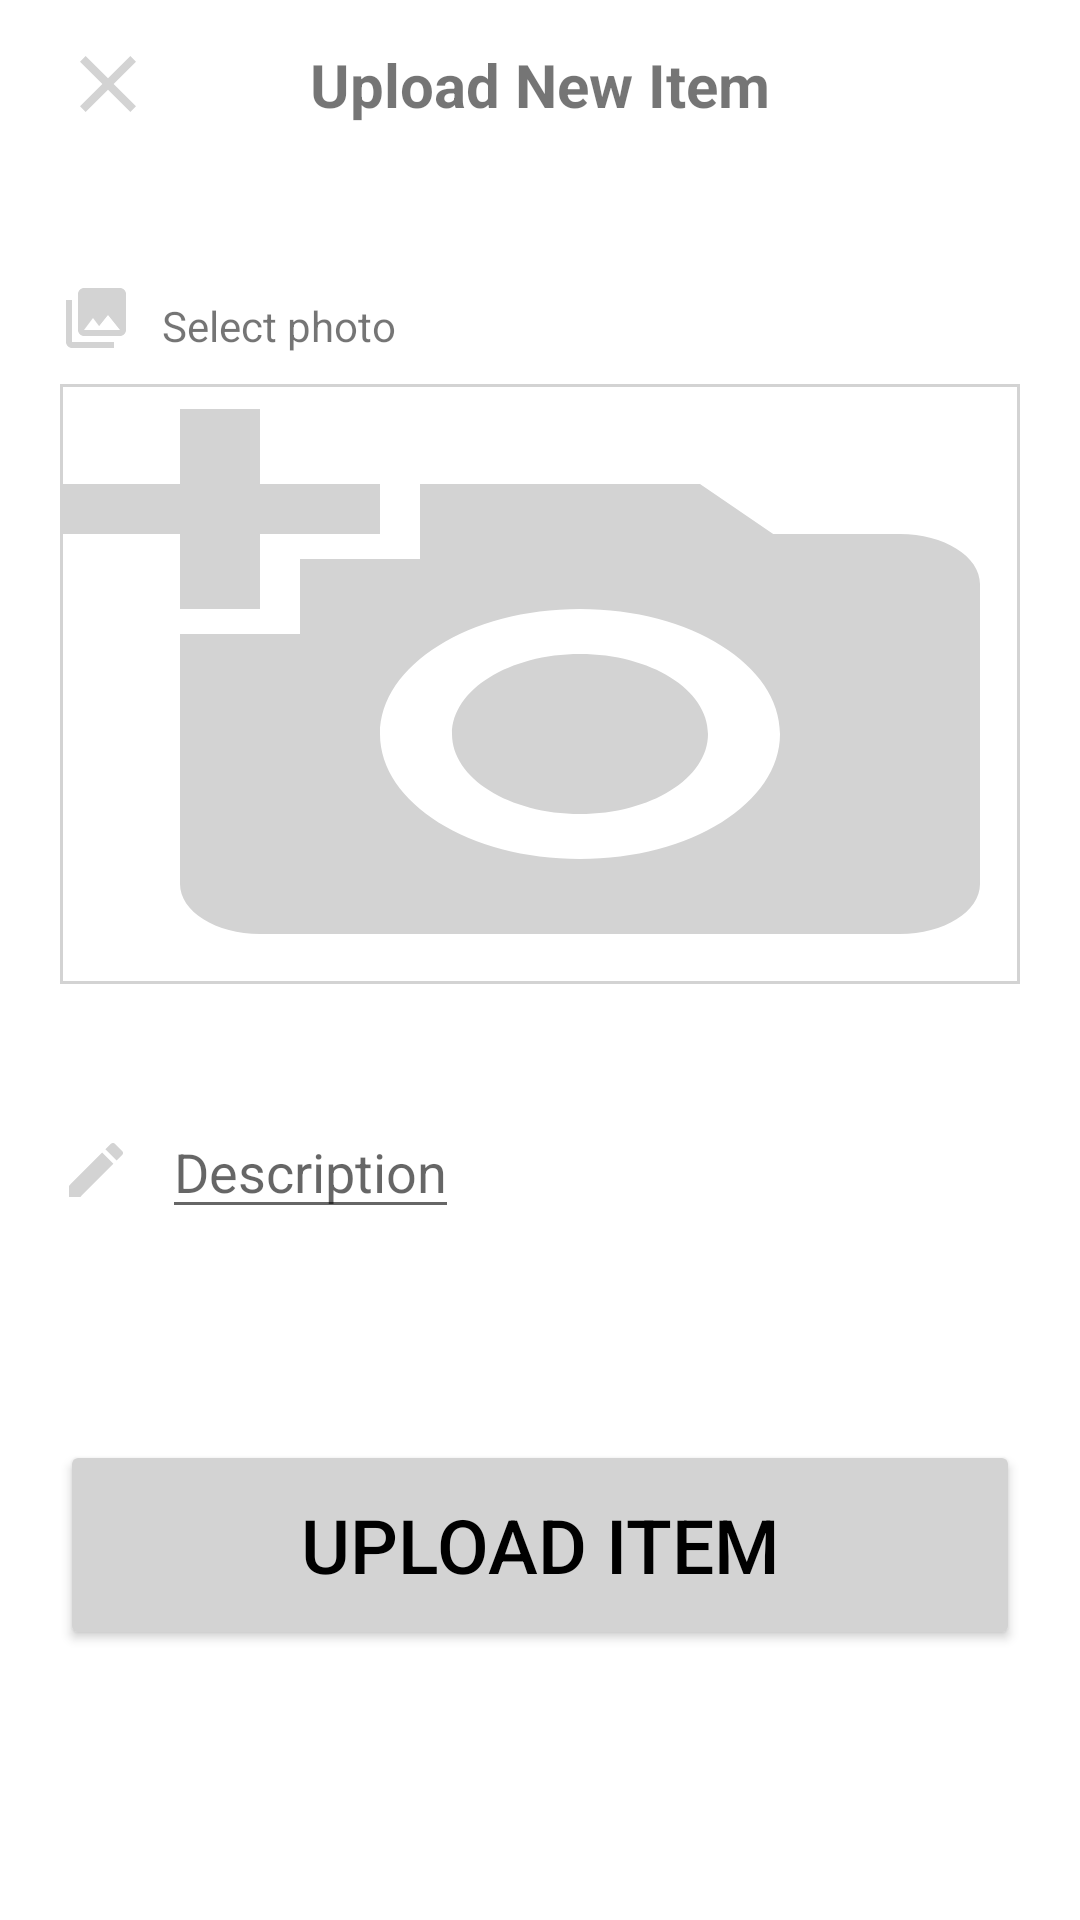

Write the Android layout XML for this screen, with the resource values it uses.
<!-- AndroidManifest.xml: application theme Theme.Rentee -->
<!-- res/layout/fragment_upload_new_item.xml -->
<layout xmlns:android="http://schemas.android.com/apk/res/android"
    xmlns:app="http://schemas.android.com/apk/res-auto"
    xmlns:tools="http://schemas.android.com/tools">

    <data>

        <variable
            name="viewmodel"
            type="com.example.rentee.ui.uploadedItems.UploadNewItemViewModel" />

    </data>

    <androidx.constraintlayout.widget.ConstraintLayout
        android:layout_width="match_parent"
        android:layout_height="match_parent">

        <ImageView
            android:id="@+id/iv_close"
            android:layout_width="wrap_content"
            android:layout_height="wrap_content"
            android:layout_marginTop="12dp"
            android:src="@drawable/ic_baseline_close_32"
            app:layout_constraintStart_toStartOf="@id/guideline_start"
            app:layout_constraintTop_toTopOf="parent" />

        <TextView
            android:id="@+id/tv_upload_new_item_title"
            android:layout_width="wrap_content"
            android:layout_height="wrap_content"
            android:text="@string/upload_new_item_title"
            app:layout_constraintStart_toStartOf="parent"
            app:layout_constraintTop_toTopOf="@id/iv_close"
            app:layout_constraintEnd_toEndOf="parent"
            android:textStyle="bold"
            android:textSize="20sp"
            app:layout_constraintBottom_toBottomOf="@+id/iv_close"/>

        <ImageView
            android:id="@+id/iv_picture_icon"
            android:layout_width="wrap_content"
            android:layout_height="wrap_content"
            android:layout_marginTop="50dp"
            android:src="@drawable/ic_baseline_photo_library_24"
            app:layout_constraintTop_toBottomOf="@+id/iv_close"
            app:layout_constraintStart_toStartOf="@+id/guideline_start"/>

        <TextView
            android:layout_width="wrap_content"
            android:layout_height="wrap_content"
            app:layout_constraintStart_toEndOf="@+id/iv_picture_icon"
            app:layout_constraintBottom_toBottomOf="@id/iv_picture_icon"
            android:text="@string/select_photo"
            android:layout_marginStart="10dp"/>

        <ImageView
            android:id="@+id/iv_item_image"
            android:layout_width="0dp"
            android:background="@drawable/rectangle_shape"
            android:layout_height="200dp"
            android:layout_marginTop="10dp"
            android:src="@drawable/ic_baseline_add_a_photo_24"
            android:adjustViewBounds="true"
            android:scaleType="fitXY"
            app:layout_constraintTop_toBottomOf="@+id/iv_picture_icon"
            app:layout_constraintEnd_toStartOf="@id/guideline_end"
            app:layout_constraintStart_toStartOf="@+id/guideline_start"/>

        <ImageView
            android:id="@+id/iv_description_icon"
            android:layout_width="wrap_content"
            android:layout_height="wrap_content"
            android:layout_marginTop="50dp"
            android:src="@drawable/ic_baseline_create_24"
            app:layout_constraintTop_toBottomOf="@+id/iv_item_image"
            app:layout_constraintStart_toStartOf="@+id/guideline_start"/>

        <EditText
            android:id="@+id/et_description"
            android:layout_width="wrap_content"
            android:layout_height="wrap_content"
            app:layout_constraintStart_toEndOf="@+id/iv_description_icon"
            app:layout_constraintBottom_toBottomOf="@id/iv_description_icon"
            app:layout_constraintTop_toTopOf="@id/iv_description_icon"
            android:hint="@string/item_description"
            android:layout_marginBottom="2dp"
            android:layout_marginStart="10dp"/>

        <ProgressBar
            android:id="@+id/spinner"
            android:visibility="gone"
            android:layout_width="wrap_content"
            android:layout_height="wrap_content"
            android:layout_marginBottom="16dp"
            android:layout_marginEnd="16dp"
            app:layout_constraintStart_toStartOf="parent"
            app:layout_constraintEnd_toEndOf="parent"
            app:layout_constraintBottom_toTopOf="@+id/btn_upload_item"/>

        <Button
            android:id="@+id/btn_upload_item"
            android:layout_width="0dp"
            android:layout_height="70dp"
            android:layout_marginBottom="90dp"
            android:text="@string/upload_item"
            android:textAlignment="center"
            android:textColor="@color/black"
            android:textSize="25sp"
            android:textStyle="normal"
            app:backgroundTint="@color/light_gray"
            app:iconTint="@color/black"
            app:rippleColor="@android:color/transparent"
            app:strokeColor="@android:color/transparent"
            app:layout_constraintEnd_toEndOf="@id/guideline_end"
            app:layout_constraintStart_toStartOf="@id/guideline_start"
            app:layout_constraintBottom_toBottomOf="parent" />

        <androidx.constraintlayout.widget.Guideline
            android:id="@+id/guideline_start"
            android:layout_width="wrap_content"
            android:layout_height="wrap_content"
            android:orientation="vertical"
            app:layout_constraintGuide_begin="20dp" />

        <androidx.constraintlayout.widget.Guideline
            android:id="@+id/guideline_end"
            android:layout_width="wrap_content"
            android:layout_height="wrap_content"
            android:orientation="vertical"
            app:layout_constraintGuide_end="20dp" />

    </androidx.constraintlayout.widget.ConstraintLayout>

</layout>
<!-- resources referenced by this layout -->
<resources>
  <color name="black">#FF000000</color>
  <color name="light_gray">#D3D3D3</color>
  <!-- drawable ic_baseline_add_a_photo_24 (drawable) -->
  <vector xmlns:android="http://schemas.android.com/apk/res/android"
      android:width="24dp"
      android:height="24dp"
      android:viewportWidth="24"
      android:viewportHeight="24"
      android:tint="@color/light_gray">
    <path
        android:fillColor="@android:color/white"
        android:pathData="M3,4V1h2v3h3v2H5v3H3V6H0V4H3zM6,10V7h3V4h7l1.83,2H21c1.1,0 2,0.9 2,2v12c0,1.1 -0.9,2 -2,2H5c-1.1,0 -2,-0.9 -2,-2V10H6zM13,19c2.76,0 5,-2.24 5,-5s-2.24,-5 -5,-5s-5,2.24 -5,5S10.24,19 13,19zM9.8,14c0,1.77 1.43,3.2 3.2,3.2s3.2,-1.43 3.2,-3.2s-1.43,-3.2 -3.2,-3.2S9.8,12.23 9.8,14z"/>
  </vector>
  <!-- drawable ic_baseline_close_32 (drawable) -->
  <vector android:height="32dp" android:tint="@color/light_gray"
      android:viewportHeight="24" android:viewportWidth="24"
      android:width="32dp" xmlns:android="http://schemas.android.com/apk/res/android">
      <path android:fillColor="@color/light_gray" android:pathData="M19,6.41L17.59,5 12,10.59 6.41,5 5,6.41 10.59,12 5,17.59 6.41,19 12,13.41 17.59,19 19,17.59 13.41,12z"/>
  </vector>
  <!-- drawable ic_baseline_create_24 (drawable) -->
  <vector xmlns:android="http://schemas.android.com/apk/res/android"
      android:width="24dp"
      android:height="24dp"
      android:viewportWidth="24"
      android:viewportHeight="24"
      android:tint="@color/light_gray">
    <path
        android:fillColor="@android:color/white"
        android:pathData="M3,17.25V21h3.75L17.81,9.94l-3.75,-3.75L3,17.25zM20.71,7.04c0.39,-0.39 0.39,-1.02 0,-1.41l-2.34,-2.34c-0.39,-0.39 -1.02,-0.39 -1.41,0l-1.83,1.83 3.75,3.75 1.83,-1.83z"/>
  </vector>
  <!-- drawable ic_baseline_photo_library_24 (drawable) -->
  <vector xmlns:android="http://schemas.android.com/apk/res/android"
      android:width="24dp"
      android:height="24dp"
      android:viewportWidth="24"
      android:viewportHeight="24"
      android:tint="@color/light_gray">
    <path
        android:fillColor="@android:color/white"
        android:pathData="M22,16L22,4c0,-1.1 -0.9,-2 -2,-2L8,2c-1.1,0 -2,0.9 -2,2v12c0,1.1 0.9,2 2,2h12c1.1,0 2,-0.9 2,-2zM11,12l2.03,2.71L16,11l4,5L8,16l3,-4zM2,6v14c0,1.1 0.9,2 2,2h14v-2L4,20L4,6L2,6z"/>
  </vector>
  <!-- drawable rectangle_shape (drawable) -->
  <?xml version="1.0" encoding="utf-8"?>
  <shape
      xmlns:android="http://schemas.android.com/apk/res/android"
      android:shape="rectangle"   >
  
      <stroke android:width="1dp" android:color="@color/light_gray"/>
      <corners
          android:radius="0dp"   >
      </corners>
  </shape>
  <string name="item_description">Description</string>
  <string name="select_photo">Select photo</string>
  <string name="upload_item">upload item</string>
  <string name="upload_new_item_title">Upload New Item</string>
  <color name="teal_200">#FF03DAC5</color>
  <color name="teal_700">#FF018786</color>
  <style name="Widget.App.FloatingActionButton" parent="Widget.MaterialComponents.FloatingActionButton">
          <item name="materialThemeOverlay">@style/ThemeOverlay.App.FloatingActionButton</item>
      </style>
  <style name="ThemeOverlay.App.FloatingActionButton" parent="">
          <item name="colorSecondary">@android:color/holo_red_light</item>
      </style>
</resources>
